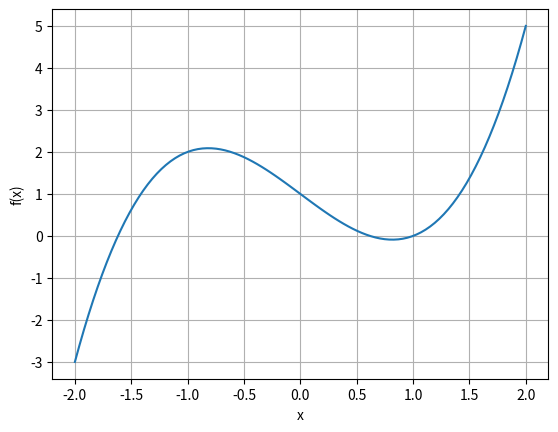

Reproduce this figure in Python.
import numpy as np
import matplotlib.pyplot as plt

x = np.linspace(-2, 2, 100)
y = x ** 3 - 2 * x + 1
plt.plot(x, y)
plt.xlabel("x")
plt.ylabel("f(x)")
plt.grid(True)
plt.show()

# temperature = np.array([28, 32, 25, 35, 30])
# humidity = np.array([50, 65, 34, 90, 75])
# rainfall = np.array([10, 25, 0, 50, 16])
# plt.scatter(temperature, humidity, c=rainfall)
# plt.xlabel("Temperature (C)")
# plt.ylabel("Humidity (%)")
# plt.grid(True)
# bar = plt.colorbar()  # add a color bar
# bar.ax.set_title("Rainfall (mm)")  # add title to the color bar
# plt.set_cmap("jet")  # set color mapping scheme to "jet"
# plt.show()
